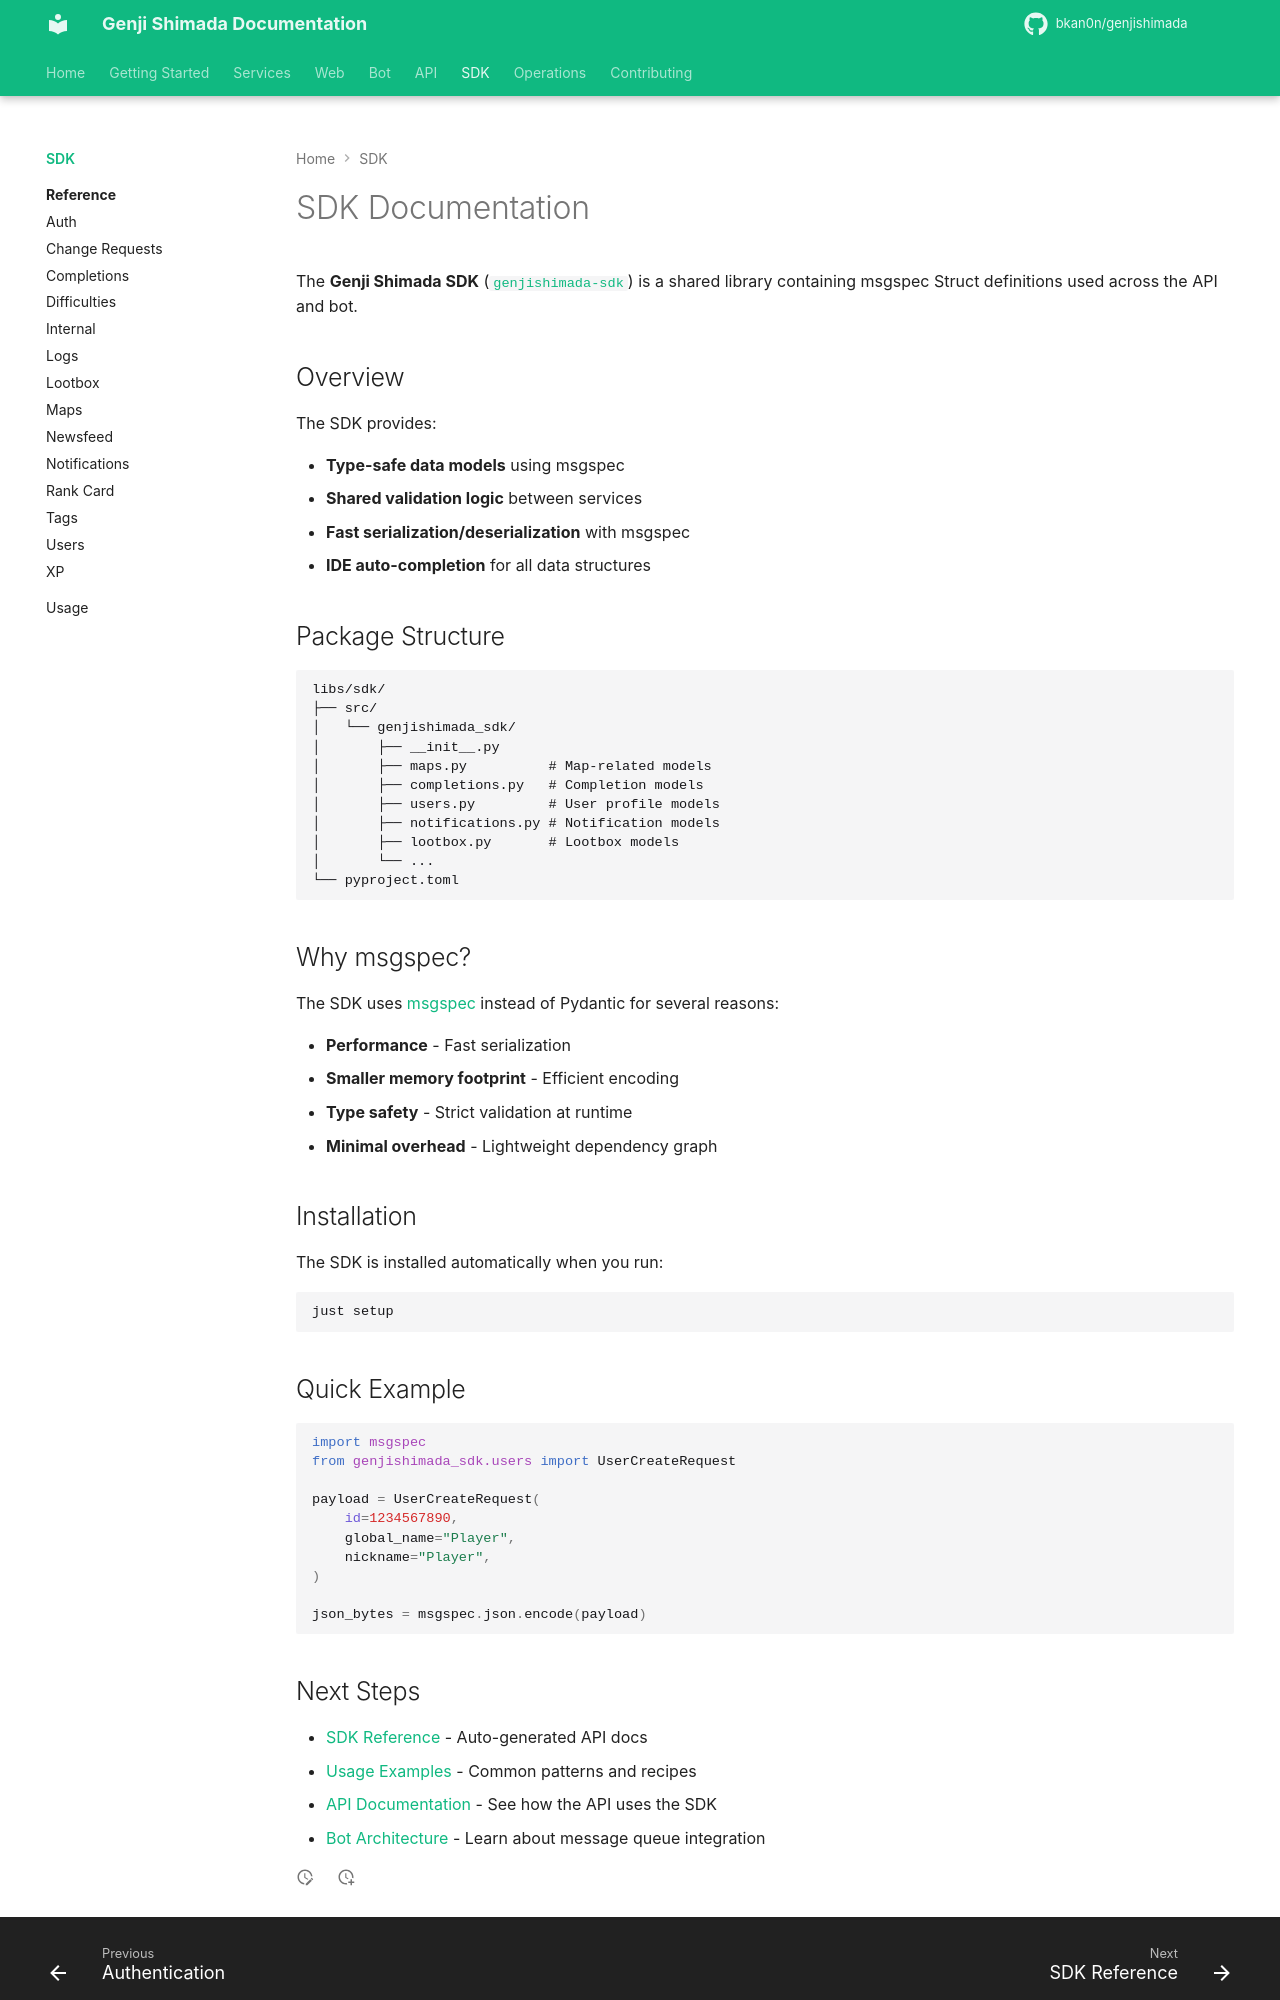

repository: bkan0n/genjishimada · page: sdk/index.html · generator: mkdocs

# SDK Documentation

The **Genji Shimada SDK** ([`genjishimada-sdk`](https://github.com/bkan0n/genjishimada-sdk)) is a shared library containing msgspec Struct definitions used across the API and bot.

## Overview

The SDK provides:

- **Type-safe data models** using msgspec
- **Shared validation logic** between services
- **Fast serialization/deserialization** with msgspec
- **IDE auto-completion** for all data structures

## Package Structure

```
libs/sdk/
├── src/
│   └── genjishimada_sdk/
│       ├── __init__.py
│       ├── maps.py          # Map-related models
│       ├── completions.py   # Completion models
│       ├── users.py         # User profile models
│       ├── notifications.py # Notification models
│       ├── lootbox.py       # Lootbox models
│       └── ...
└── pyproject.toml
```

## Why msgspec?

The SDK uses [msgspec](https://jcristharif.com/msgspec/) instead of Pydantic for several reasons:

- **Performance** - Fast serialization
- **Smaller memory footprint** - Efficient encoding
- **Type safety** - Strict validation at runtime
- **Minimal overhead** - Lightweight dependency graph

## Installation

The SDK is installed automatically when you run:

```bash
just setup
```

## Quick Example

```python
import msgspec
from genjishimada_sdk.users import UserCreateRequest

payload = UserCreateRequest(
    id=1234567890,
    global_name="Player",
    nickname="Player",
)

json_bytes = msgspec.json.encode(payload)
```
